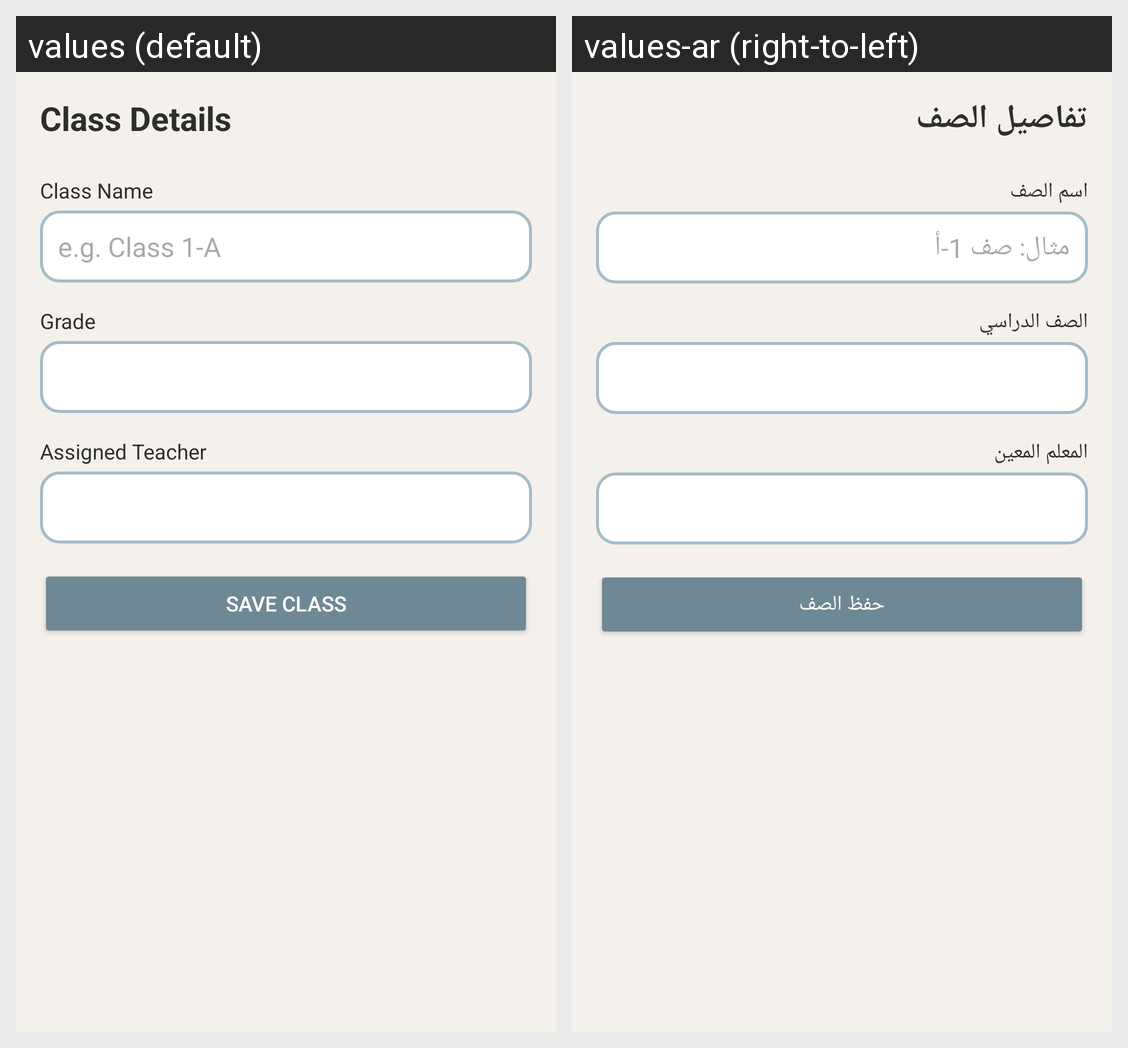

For this localized Android screen grid, give each drawn string resource with its value in every locale shown.
Android screen res/layout/fragment_admin_class_modification.xml rendered under 2 locales, left to right: values (default), values-ar (right-to-left). Device: Nexus 5 (rendered at 1080×1920; each locale shown at half size, 540×960, under a caption strip naming it); theme Theme.Edubridge.
Strings drawn on this screen, with the default value and each locale's value (text and hints the layout hard-codes, and strings that could not be matched under every locale, appear in the picture but are not listed):

class_details
  values: Class Details
  values-ar: تفاصيل الصف

class_name
  values: Class Name
  values-ar: اسم الصف

class_name_hint
  values: e.g. Class 1-A
  values-ar: مثال: صف 1-أ

grade
  values: Grade
  values-ar: الصف الدراسي

assigned_teacher
  values: Assigned Teacher
  values-ar: المعلم المعين

save_class
  values: Save Class
  values-ar: حفظ الصف
